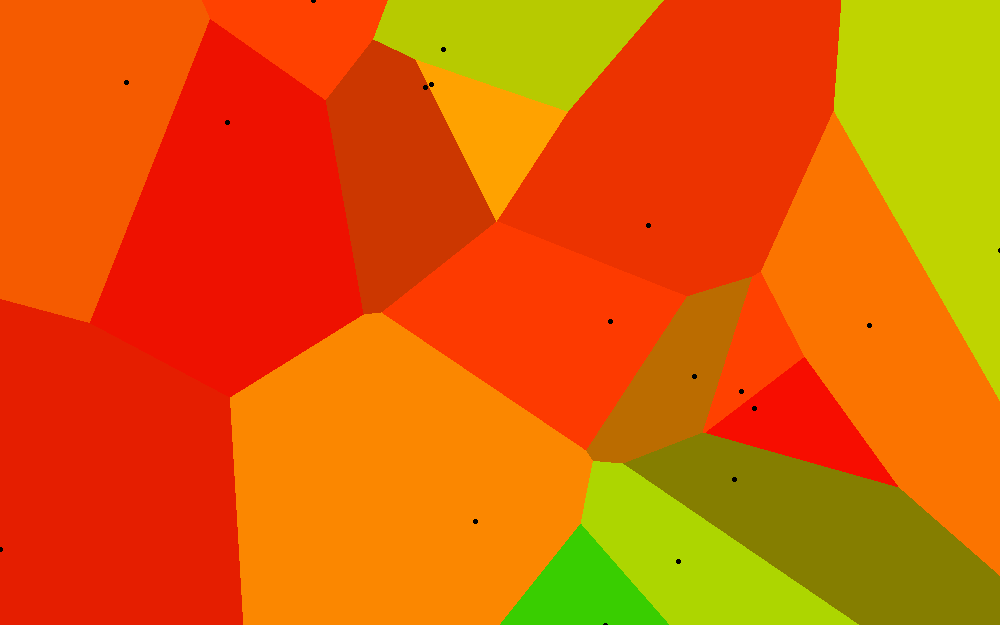

Source data for this figure (header and first rows):
Price, Bedrooms, Bathrooms, LandSize, FloorArea, Latitude, Longitude, PricePerSqMeter, url
350000, 5, 6.0, 0.0, 542.0, 14.52, 121.1, 645.8, href="https://www.lamudi.com.ph/197-sqm-…
140000, 3, 3.0, 0.0, 105.0, 14.51, 121.1, 1333, href="https://www.lamudi.com.ph/2-townho…
18000, 2, 2.0, 0.0, 60.0, 14.5, 121.1, 300, href="https://www.lamudi.com.ph/2br-apar…
70000, 2, 2.0, 0.0, 180.0, 14.54, 121.1, 388.9, href="https://www.lamudi.com.ph/2br-town…
70000, 2, 2.0, 0.0, 180.0, 14.52, 121.1, 388.9, href="https://www.lamudi.com.ph/2br-town…
25000, 3, 2.0, 0.0, 55.0, 14.53, 121.1, 454.6, href="https://www.lamudi.com.ph/3-bedroo…
100000, 3, 2.0, 0.0, 230.0, 14.52, 121.1, 434.8, href="https://www.lamudi.com.ph/3-bedroo…
200000, 3, 3.0, 0.0, 468.0, 14.54, 121.1, 427.4, href="https://www.lamudi.com.ph/3-bedroo…
90000, 3, 3.0, 0.0, 213.0, 14.53, 121.1, 422.5, href="https://www.lamudi.com.ph/3-bedroo…
130000, 3, 3.0, 0.0, 280.0, 14.52, 121.1, 464.3, href="https://www.lamudi.com.ph/3-bedroo…
200000, 3, 3.0, 0.0, 200.0, 14.51, 121.1, 1000, href="https://www.lamudi.com.ph/3-bedroo…
24000, 3, 1.0, 0.0, 75.0, 14.52, 121.1, 320, href="https://www.lamudi.com.ph/3-bedroo…
125000, 2, 2.0, 0.0, 108.0, 14.54, 121.1, 1157, href="https://www.lamudi.com.ph/3-bedroo…
500000, 5, 6.0, 0.0, 482.0, 14.54, 121.1, 1037, href="https://www.lamudi.com.ph/3-storey…
240000, 7, 5.0, 0.0, 600.0, 14.52, 121, 400, href="https://www.lamudi.com.ph/3-storey…
350000, 5, 6.0, 0.0, 496.0, 14.54, 121.1, 705.6, href="https://www.lamudi.com.ph/3-storey…
250000, 5, 5.0, 0.0, 419.0, 14.54, 121.1, 596.7, href="https://www.lamudi.com.ph/3-storey…
250000, 5, 5.0, 0.0, 419.0, 14.54, 121.1, 596.7, href="https://www.lamudi.com.ph/3-storey…
170000, 7, 7.0, 0.0, 400.0, 14.52, 121, 425, href="https://www.lamudi.com.ph/3-storey…
65000, 3, 2.0, 0.0, 150.0, 14.52, 121.1, 433.3, href="https://www.lamudi.com.ph/3-storey…
25000, 2, 2.0, 0.0, 30.0, 14.52, 121.1, 833.3, href="https://www.lamudi.com.ph/30-sq-me…
110000, 3, 3.0, 0.0, 172.0, 14.52, 121, 639.5, href="https://www.lamudi.com.ph/3br-hous…
60000, 3, 2.0, 0.0, 125.0, 14.52, 121, 480, href="https://www.lamudi.com.ph/3br-town…
65000, 3, 3.0, 0.0, 150.0, 14.52, 121.1, 433.3, href="https://www.lamudi.com.ph/3br-town…
32000, 2, 2.0, 0.0, 180.0, 14.52, 121, 177.8, href="https://www.lamudi.com.ph/3storey-…
65000, 4, 3.0, 0.0, 180.0, 14.52, 121.1, 361.1, href="https://www.lamudi.com.ph/4-bedroo…
100000, 4, 3.0, 0.0, 350.0, 14.52, 121, 285.7, href="https://www.lamudi.com.ph/4-bedroo…
280000, 4, 4.0, 0.0, 111.0, 14.54, 121.1, 2523, href="https://www.lamudi.com.ph/4-bedroo…
280000, 4, 4.0, 0.0, 490.0, 14.54, 121.1, 571.4, href="https://www.lamudi.com.ph/4-bedroo…
160000, 4, 4.0, 0.0, 378.8, 14.52, 121.1, 422.4, href="https://www.lamudi.com.ph/4-bedroo…
32000, 4, 3.0, 0.0, 180.0, 14.53, 121.1, 177.8, href="https://www.lamudi.com.ph/4-bedroo…
220000, 4, 4.0, 0.0, 370.0, 14.52, 121, 594.6, href="https://www.lamudi.com.ph/4-br-spa…
220000, 4, 4.0, 0.0, 370.0, 14.52, 121, 594.6, href="https://www.lamudi.com.ph/4-br-spa…
320000, 5, 5.0, 0.0, 570.0, 14.54, 121.1, 561.4, href="https://www.lamudi.com.ph/4-storey…
350000, 5, 6.0, 0.0, 475.0, 14.54, 121.1, 736.8, href="https://www.lamudi.com.ph/4-storey…
350000, 5, 6.0, 0.0, 542.0, 14.54, 121.1, 645.8, href="https://www.lamudi.com.ph/4-storey…
390000, 5, 6.0, 0.0, 542.0, 14.54, 121.1, 719.6, href="https://www.lamudi.com.ph/4-storey…
350000, 5, 6.0, 0.0, 475.0, 14.54, 121, 736.8, href="https://www.lamudi.com.ph/4-storey…
240000, 3, 5.0, 0.0, 550.0, 14.54, 121.1, 436.4, href="https://www.lamudi.com.ph/4-storey…
130000, 3, 4.0, 0.0, 260.0, 14.52, 121.1, 500, href="https://www.lamudi.com.ph/4-storey…
275000, 4, 3.0, 0.0, 590.0, 14.54, 121.1, 466.1, href="https://www.lamudi.com.ph/4br-hous…
200000, 5, 5.0, 0.0, 189.0, 14.54, 121.1, 1058, href="https://www.lamudi.com.ph/5-bedroo…
200000, 5, 5.0, 0.0, 420.0, 14.54, 121.1, 476.2, href="https://www.lamudi.com.ph/5-bedroo…
230000, 5, 7.0, 0.0, 300.0, 14.54, 121.1, 766.7, href="https://www.lamudi.com.ph/5-bedroo…
230000, 5, 7.0, 0.0, 300.0, 14.54, 121.1, 766.7, href="https://www.lamudi.com.ph/5-bedroo…
250000, 5, 5.0, 0.0, 878.0, 14.54, 121.1, 284.7, href="https://www.lamudi.com.ph/5-bedroo…
250000, 5, 5.0, 0.0, 878.0, 14.54, 121.1, 284.7, href="https://www.lamudi.com.ph/5-bedroo…
230000, 5, 6.0, 0.0, 396.0, 14.54, 121.1, 580.8, href="https://www.lamudi.com.ph/5-bedroo…
320000, 5, 5.0, 0.0, 570.0, 14.54, 121.1, 561.4, href="https://www.lamudi.com.ph/5-bedroo…
220000, 5, 6.0, 0.0, 465.0, 14.54, 121.1, 473.1, href="https://www.lamudi.com.ph/5-bedroo…
390000, 5, 6.0, 0.0, 542.0, 14.54, 121.1, 719.6, href="https://www.lamudi.com.ph/5-bedroo…
220000, 5, 6.0, 0.0, 465.0, 14.54, 121.1, 473.1, href="https://www.lamudi.com.ph/5-bedroo…
330000, 5, 6.0, 0.0, 470.0, 14.54, 121.1, 702.1, href="https://www.lamudi.com.ph/5-bedroo…
250000, 5, 5.0, 0.0, 111.0, 14.54, 121.1, 2252, href="https://www.lamudi.com.ph/5-bedroo…
250000, 5, 5.0, 0.0, 280.0, 14.54, 121.1, 892.9, href="https://www.lamudi.com.ph/5-bedroo…
300000, 5, 6.0, 0.0, 542.0, 14.54, 121.1, 553.5, href="https://www.lamudi.com.ph/5-bedroo…
300000, 5, 6.0, 0.0, 542.0, 14.54, 121.1, 553.5, href="https://www.lamudi.com.ph/5-bedroo…
250000, 5, 5.0, 0.0, 878.0, 14.54, 121.1, 284.7, href="https://www.lamudi.com.ph/5-bedroo…
320000, 5, 5.0, 0.0, 570.0, 14.54, 121.1, 561.4, href="https://www.lamudi.com.ph/5-bedroo…
350000, 5, 6.0, 0.0, 464.0, 14.54, 121.1, 754.3, href="https://www.lamudi.com.ph/5-bedroo…
... 158 more rows
